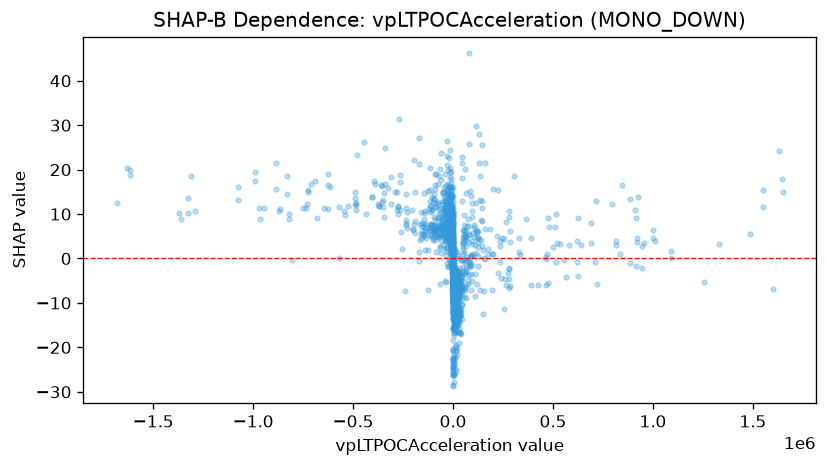

The file beside this chart, header and first rows:
feature_value, shap_value
145457, 2.719
32817, -7.258
13568, -20.81
115811, 29.74
-23041, 15.19
-625382, 16.64
134.8, -1.113
-368.4, -3.146
-17.9, -2.424
-229.7, -3.641
-229.7, -2.105
282, -8.695
-290.7, 1.106
1876, -15.36
-2955, 7.616
-804.2, -5.018
222, -11.12
-953.4, -6.14
-953.4, -8.957
335.9, -8.234
-10460, 17.81
-2784, -0.5291
-2784, -2.017
12018, -19.66
-9153, 16.08
10084, -15.76
-4091, 8.505
-102.5, -1.34
-102.5, -3.115
-60667, 17.66
-0.0, -18.24
20377, -13.43
16300, -8.558
29653, -8.996
28520, -16.51
6316, -21.67
19045, -21.79
17192, -11.36
-457.4, -0.05423
-3685, 14.49
-51542, 14.98
34584, -10.96
-39094, 12.26
9266, -9.74
-9178, 11.86
-199.9, -3.368
2784, -15.47
15674, -7.924
30753, -14.02
-1336, 3.644
2971, -11.38
-623.5, -2.923
-34134, 1.668
-93.06, 1.702
651.8, -5.795
651.8, -0.1115
168.5, 0.01695
2726, -11.96
2726, -11.15
411.3, -5.791
... 1,772 more rows
